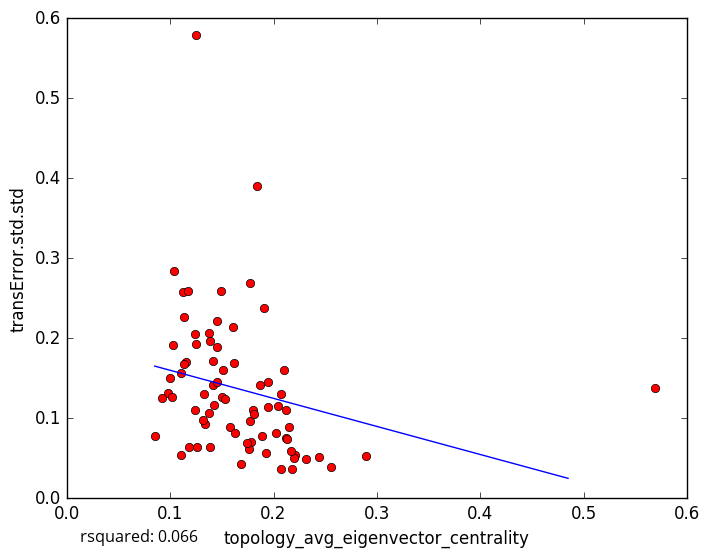

Data behind this chart, as committed beside it:
topology_avg_eigenvector_centrality, transError.std.std
0.1132, 0.2269
0.1582, 0.08883
0.2209, 0.05366
0.2898, 0.05318
0.2553, 0.03889
0.1104, 0.1561
0.124, 0.2048
0.1454, 0.1895
0.1684, 0.043
0.2193, 0.05006
0.2104, 0.1607
0.2071, 0.03644
0.2041, 0.1156
0.2182, 0.03656
0.2309, 0.04916
0.2154, 0.08908
0.1332, 0.09332
0.569, 0.1381
0.1124, 0.2584
0.1893, 0.07791
0.1171, 0.2595
0.1609, 0.2141
0.1507, 0.1605
0.1254, 0.5785
0.187, 0.1419
0.184, 0.3907
0.1951, 0.1458
0.1387, 0.1961
0.11, 0.054
0.1185, 0.06397
0.126, 0.06424
0.1487, 0.2587
0.09769, 0.1319
0.1019, 0.1261
0.09175, 0.1247
0.103, 0.1921
0.2438, 0.05174
0.09964, 0.1504
0.1415, 0.1414
0.2028, 0.08192
0.1039, 0.2843
0.1775, 0.2687
0.1777, 0.0698
0.085, 0.07773
0.1451, 0.221
0.115, 0.1702
0.138, 0.1069
0.1903, 0.2375
0.2125, 0.1102
0.1416, 0.172
0.176, 0.06215
0.1797, 0.1106
0.1506, 0.1269
0.1241, 0.1098
0.1627, 0.08098
0.1526, 0.1239
0.1767, 0.09664
0.1384, 0.06445
0.1741, 0.06921
0.2116, 0.07585
... 18 more rows
